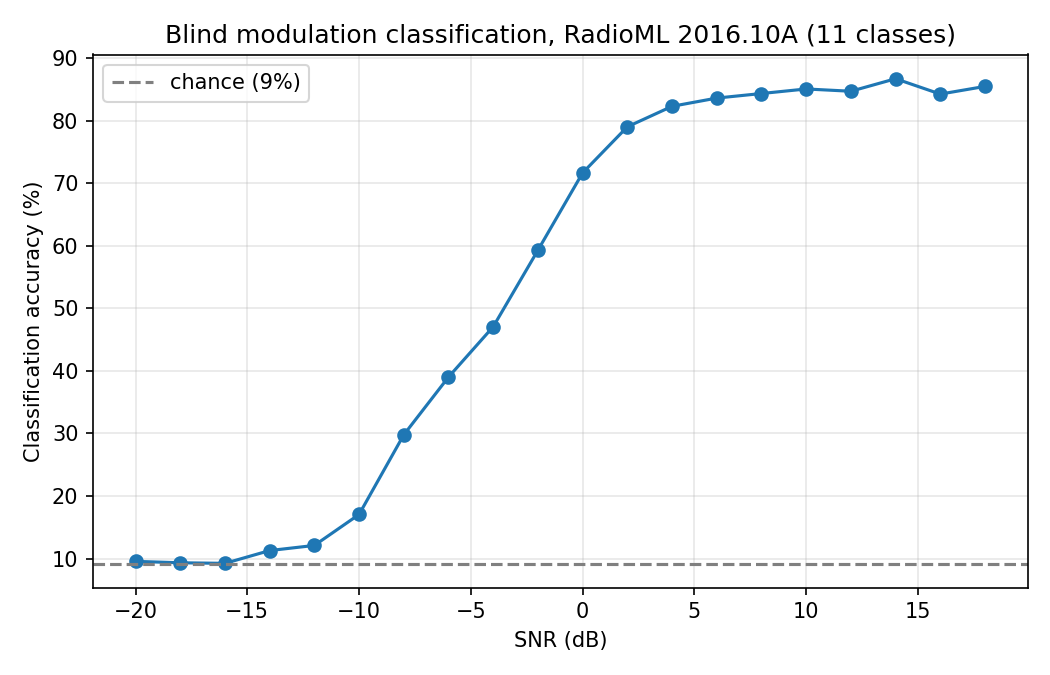

Source data for this figure (header and first rows):
snr_db, accuracy
-20, 0.09545
-18, 0.09318
-16, 0.09227
-14, 0.1127
-12, 0.1209
-10, 0.1705
-8, 0.2977
-6, 0.39
-4, 0.4705
-2, 0.5927
0, 0.7164
2, 0.79
4, 0.8227
6, 0.8359
8, 0.8432
10, 0.8505
12, 0.8468
14, 0.8668
16, 0.8423
18, 0.8545
